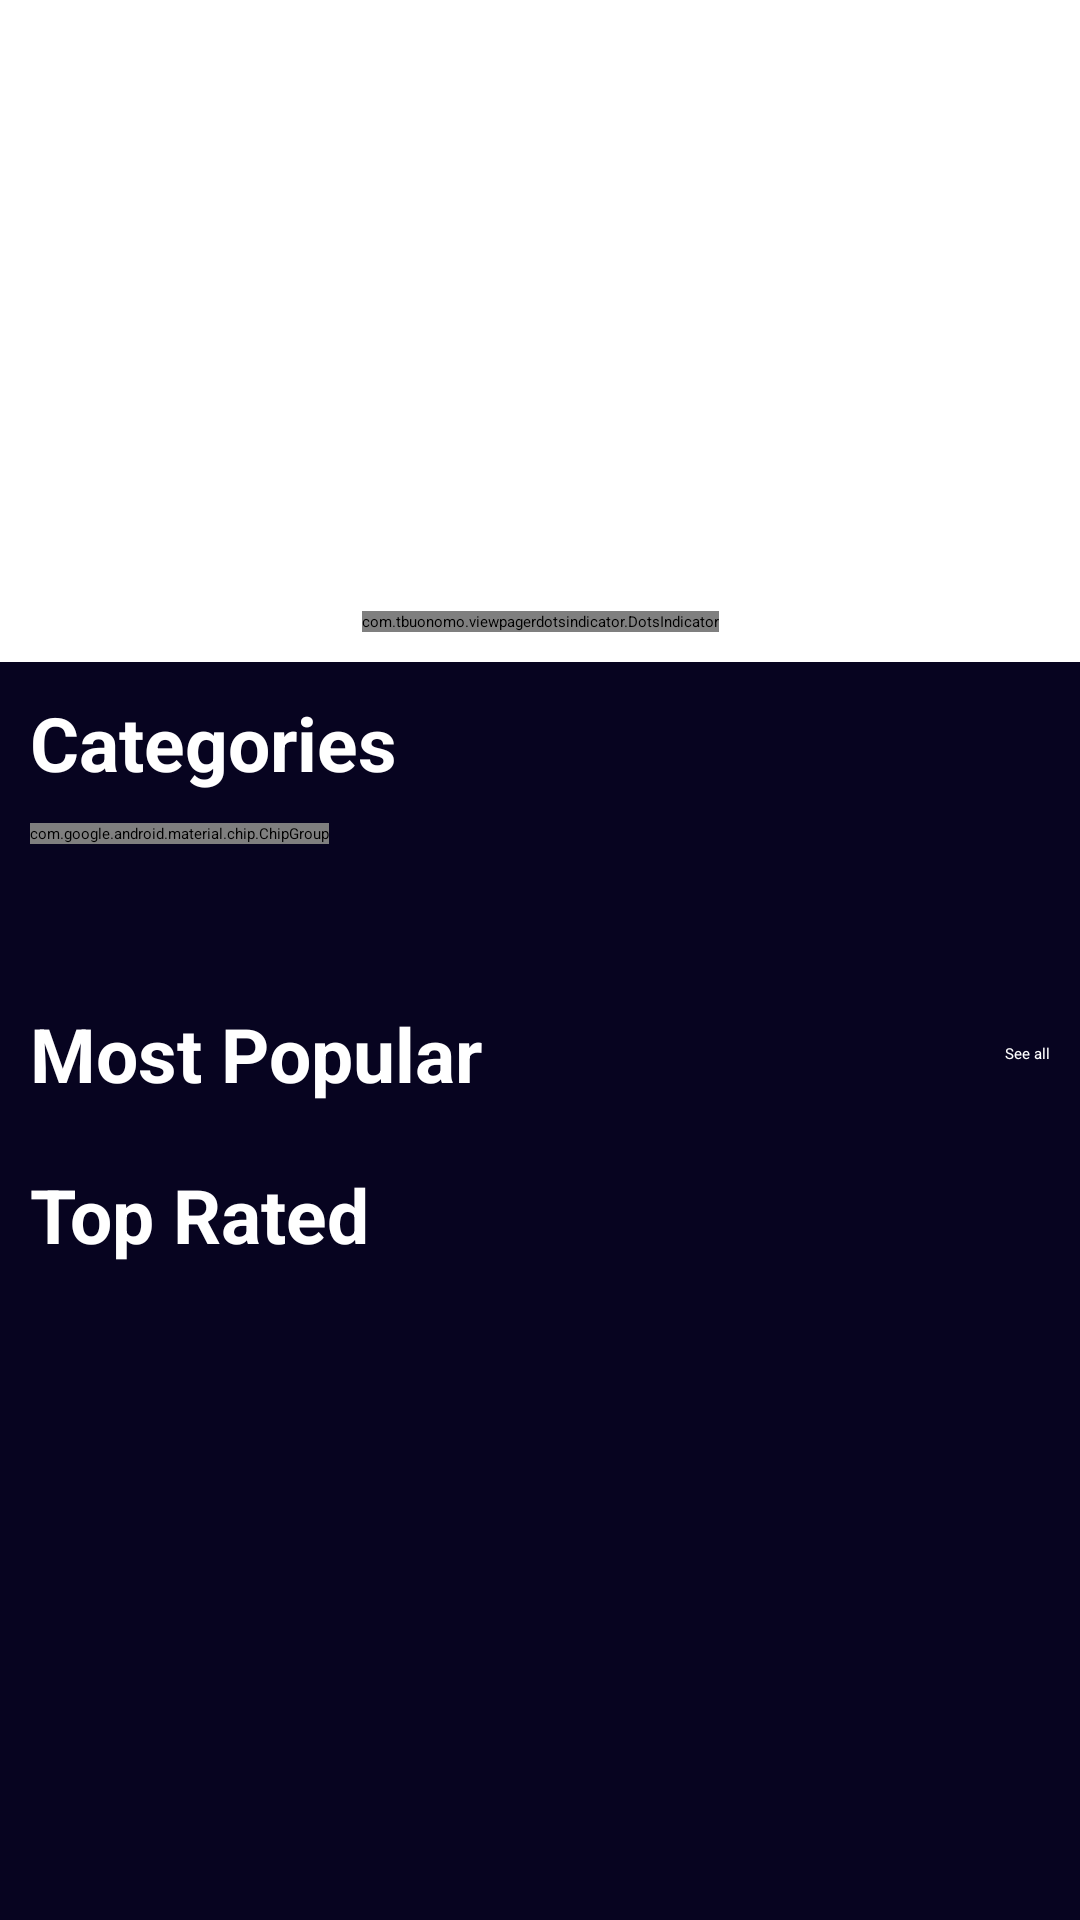

Produce the Android XML layout that renders to this screen, including the resource entries it uses.
<!-- AndroidManifest.xml: application theme Theme.MovieApp -->
<!-- res/layout/fragment_home.xml -->
<?xml version="1.0" encoding="utf-8"?>
<androidx.core.widget.NestedScrollView xmlns:android="http://schemas.android.com/apk/res/android"
    xmlns:app="http://schemas.android.com/apk/res-auto"
    xmlns:tools="http://schemas.android.com/tools"
    android:layout_width="match_parent"
    android:layout_height="match_parent"
    android:background="#070420"
    android:scrollbars="vertical"
    tools:context=".ui.fragment.HomeFragment">


    <androidx.constraintlayout.widget.ConstraintLayout
        android:layout_width="match_parent"
        android:layout_height="match_parent">

        <androidx.viewpager2.widget.ViewPager2
            android:id="@+id/viewPager"
            android:layout_width="match_parent"
            android:layout_height="0dp"
            android:background="@color/white"
            android:scaleType="centerCrop"
            app:layout_constraintBottom_toTopOf="@id/guideline"
            app:layout_constraintEnd_toEndOf="parent"
            app:layout_constraintHorizontal_bias="0.0"
            app:layout_constraintStart_toStartOf="parent"
            app:layout_constraintTop_toTopOf="parent"
            app:layout_constraintVertical_bias="1.0"  />

        <com.tbuonomo.viewpagerdotsindicator.DotsIndicator
            android:id="@+id/dotsIndicator"
            android:layout_width="wrap_content"
            android:layout_height="wrap_content"
            android:layout_margin="10dp"
            app:dotsColor="#999999"
            app:dotsSize="9dp"
            app:layout_constraintBottom_toBottomOf="@id/viewPager"
            app:layout_constraintEnd_toEndOf="parent"
            app:layout_constraintStart_toStartOf="parent"
            app:selectedDotColor="#FF5722" />

        <TextView
            android:id="@+id/textCategories"
            android:layout_width="wrap_content"
            android:layout_height="wrap_content"
            android:layout_margin="10dp"
            android:text="Categories"
            android:textColor="@color/white"
            android:textSize="25sp"
            android:textStyle="bold"
            app:layout_constraintStart_toStartOf="parent"
            app:layout_constraintTop_toBottomOf="@id/viewPager" />

        <HorizontalScrollView
            android:id="@+id/chipScrollView"
            android:layout_width="match_parent"
            android:layout_height="50dp"
            android:layout_margin="10dp"
            app:layout_constraintEnd_toEndOf="parent"
            app:layout_constraintHorizontal_bias="1.0"
            app:layout_constraintStart_toStartOf="@id/textCategories"
            app:layout_constraintTop_toBottomOf="@+id/textCategories"
            tools:ignore="MissingConstraints">

            <com.google.android.material.chip.ChipGroup
                android:id="@+id/chipGroup"
                style="@style/Widget.Material3.Chip.Input"
                android:layout_width="wrap_content"
                android:layout_height="wrap_content"
                android:orientation="horizontal"
                app:layout_constraintEnd_toEndOf="parent"
                app:layout_constraintStart_toStartOf="@id/editTextFilterByName"
                app:layout_constraintTop_toBottomOf="@+id/editTextFilterByName"
                app:singleLine="true">

            </com.google.android.material.chip.ChipGroup>
        </HorizontalScrollView>
        <androidx.recyclerview.widget.RecyclerView
            android:id="@+id/rvGenresMovies"
            android:layout_width="match_parent"
            android:layout_height="wrap_content"
            android:layout_marginVertical="10dp"
            tools:itemCount="1"
            android:orientation="horizontal"
            android:contentDescription="movies"
            app:layoutManager="androidx.recyclerview.widget.LinearLayoutManager"
            app:layout_constraintEnd_toEndOf="parent"
            app:layout_constraintStart_toStartOf="parent"
            app:layout_constraintTop_toBottomOf="@+id/chipScrollView"
            tools:listitem="@layout/item_top_movies"
            />

        <TextView
            android:id="@+id/textPopular"
            android:layout_width="wrap_content"
            android:layout_height="wrap_content"
            android:text="Most Popular"
            android:textColor="@color/white"
            android:textSize="25sp"
            android:textStyle="bold"
            app:layout_constraintStart_toStartOf="@id/textCategories"
            app:layout_constraintTop_toBottomOf="@id/rvGenresMovies" />

        <TextView
            android:layout_width="wrap_content"
            android:layout_height="wrap_content"
            android:layout_marginEnd="10dp"
            android:text="See all"
            android:id="@+id/textSeeAll"
            android:textColor="@color/white"
            app:layout_constraintBottom_toBottomOf="@id/textPopular"
            app:layout_constraintEnd_toEndOf="parent"
            app:layout_constraintTop_toTopOf="@id/textPopular" />

        <androidx.recyclerview.widget.RecyclerView
            android:id="@+id/rvPopular"
            android:layout_width="match_parent"
            android:layout_height="wrap_content"
            android:layout_marginTop="10dp"
            android:contentDescription="movies"
            android:orientation="horizontal"
            tools:itemCount="1"
            app:layoutManager="androidx.recyclerview.widget.LinearLayoutManager"
            app:layout_constraintEnd_toEndOf="parent"
            app:layout_constraintStart_toStartOf="parent"
            app:layout_constraintTop_toBottomOf="@+id/textPopular"
            tools:listitem="@layout/item_top_movies"
            />


        <TextView
            android:layout_width="wrap_content"
            android:layout_height="wrap_content"
            android:id="@+id/textTop"
            android:textColor="@color/white"
            android:textSize="25sp"
            android:textStyle="bold"
            android:layout_marginTop="10dp"
            app:layout_constraintStart_toStartOf="@id/textCategories"
            app:layout_constraintTop_toBottomOf="@id/rvPopular"
            android:text="Top Rated"/>

        <androidx.recyclerview.widget.RecyclerView
            android:id="@+id/rvLatest"
            android:layout_width="match_parent"
            android:layout_height="wrap_content"
            android:layout_marginVertical="10dp"
            tools:itemCount="1"
            android:orientation="horizontal"
            android:contentDescription="movies"
            app:layoutManager="androidx.recyclerview.widget.LinearLayoutManager"
            app:layout_constraintEnd_toEndOf="parent"
            app:layout_constraintStart_toStartOf="parent"
            app:layout_constraintTop_toBottomOf="@+id/textTop"
            tools:listitem="@layout/item_top_movies"
            />

        <View
            android:layout_width="match_parent"
            android:layout_height="120dp"
            app:layout_constraintStart_toStartOf="parent"
            app:layout_constraintEnd_toEndOf="parent"
            app:layout_constraintTop_toBottomOf="@+id/rvLatest"
            app:layout_constraintBottom_toBottomOf="parent"/>


        <androidx.constraintlayout.widget.Guideline
            android:id="@+id/guideline"
            android:layout_width="wrap_content"
            android:layout_height="wrap_content"
            android:orientation="horizontal"
            app:layout_constraintGuide_percent="0.40" />
    </androidx.constraintlayout.widget.ConstraintLayout>

</androidx.core.widget.NestedScrollView>
<!-- res/layout/item_top_movies.xml (included above) -->
<?xml version="1.0" encoding="utf-8"?>
<androidx.constraintlayout.widget.ConstraintLayout xmlns:android="http://schemas.android.com/apk/res/android"
    android:layout_width="wrap_content"
    android:layout_height="wrap_content"
    android:layout_margin="10dp"
    xmlns:app="http://schemas.android.com/apk/res-auto">

    <ImageView
        android:id="@+id/imgMoviePoster"
        android:layout_width="100dp"
        android:layout_height="145dp"
        android:background="@drawable/item_bg"
        app:layout_constraintBottom_toBottomOf="parent"
        app:layout_constraintEnd_toEndOf="parent"
        app:layout_constraintStart_toStartOf="parent"
        app:layout_constraintTop_toTopOf="parent" />

</androidx.constraintlayout.widget.ConstraintLayout>
<!-- resources referenced by this layout -->
<resources>
  <!-- drawable item_bg (drawable) -->
  <?xml version="1.0" encoding="utf-8"?>
  <shape xmlns:android="http://schemas.android.com/apk/res/android">
      <corners
         android:radius="16dp" />
      <solid android:color="#000014" />
  </shape>
  <!-- not gathered from this repository: default colours our renderer supplied (Android Studio template values) -->
  <color name="white">#FFFFFFFF</color>
</resources>
